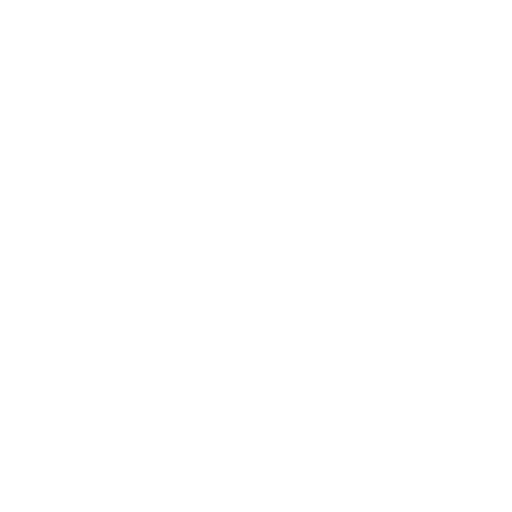
t = 0.00 s
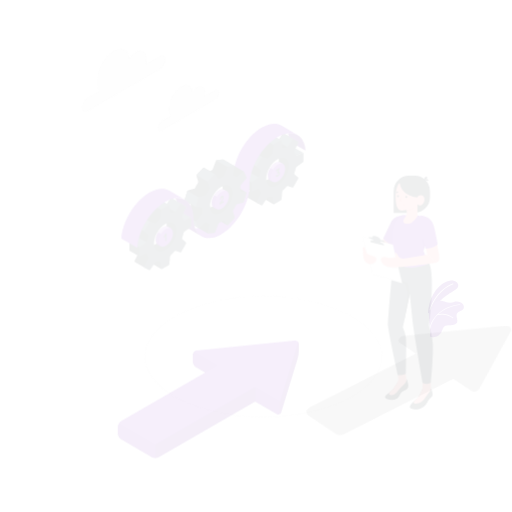
t = 0.15 s
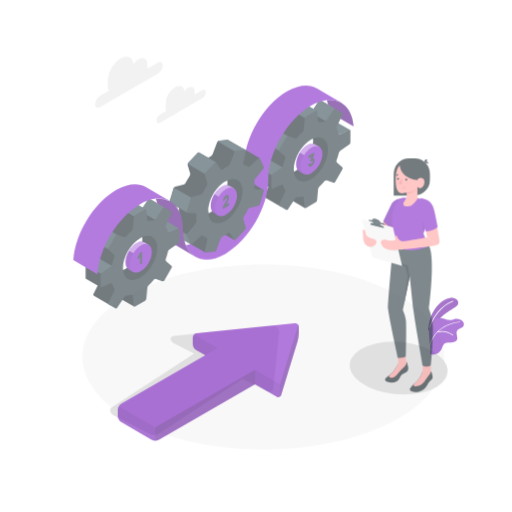
t = 0.45 s
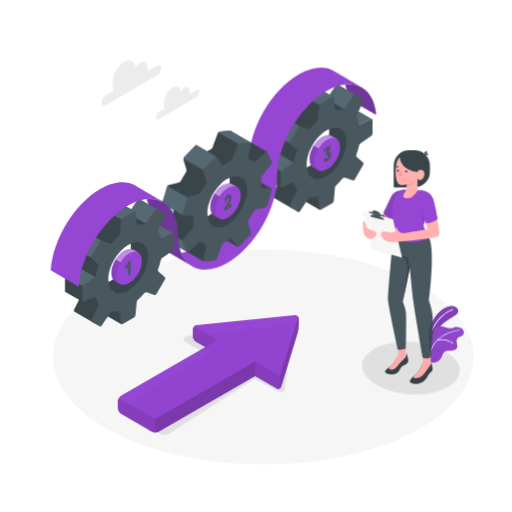
t = 0.60 s
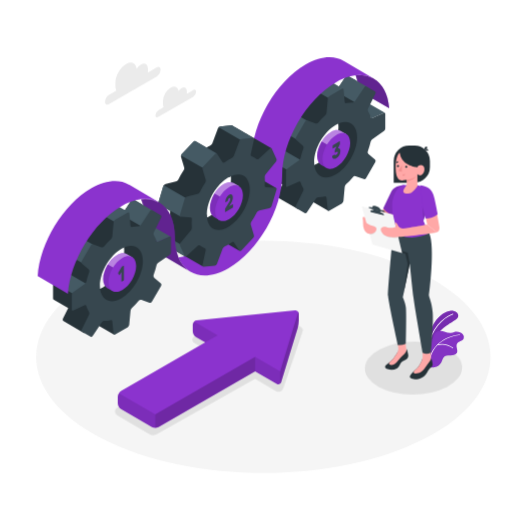
t = 0.80 s
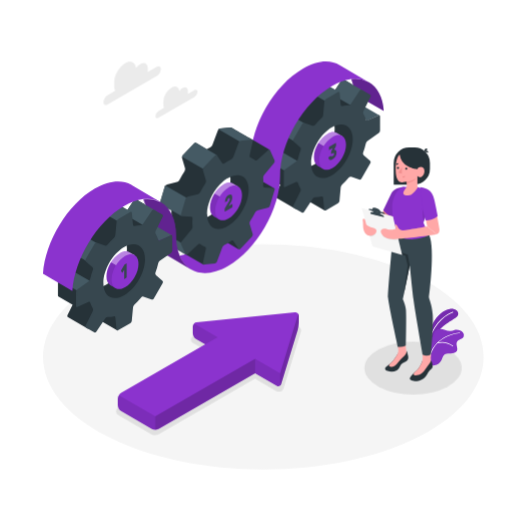
t = 1.00 s

The animated SVG that drew these frames (rendered in a browser with its animation timeline set to each time). Animation: 5 CSS @keyframes rules; one cycle of 1.00 s.

<svg class="animated" id="freepik_stories-processing" xmlns="http://www.w3.org/2000/svg" viewBox="0 0 500 500" version="1.1" xmlns:xlink="http://www.w3.org/1999/xlink" xmlns:svgjs="http://svgjs.com/svgjs"><style>svg#freepik_stories-processing:not(.animated) .animable {opacity: 0;}svg#freepik_stories-processing.animated #freepik--Floor--inject-89 {animation: 1s 1 forwards cubic-bezier(.36,-0.01,.5,1.38) zoomIn;animation-delay: 0s;}svg#freepik_stories-processing.animated #freepik--Shadows--inject-89 {animation: 1s 1 forwards cubic-bezier(.36,-0.01,.5,1.38) lightSpeedRight;animation-delay: 0s;}svg#freepik_stories-processing.animated #freepik--Plants--inject-89 {animation: 1s 1 forwards cubic-bezier(.36,-0.01,.5,1.38) slideDown;animation-delay: 0s;}svg#freepik_stories-processing.animated #freepik--Clouds--inject-89 {animation: 1s 1 forwards cubic-bezier(.36,-0.01,.5,1.38) zoomOut;animation-delay: 0s;}svg#freepik_stories-processing.animated #freepik--Arrow--inject-89 {animation: 1s 1 forwards cubic-bezier(.36,-0.01,.5,1.38) slideUp;animation-delay: 0s;}svg#freepik_stories-processing.animated #freepik--Gears--inject-89 {animation: 1s 1 forwards cubic-bezier(.36,-0.01,.5,1.38) zoomIn;animation-delay: 0s;}svg#freepik_stories-processing.animated #freepik--Character--inject-89 {animation: 1s 1 forwards cubic-bezier(.36,-0.01,.5,1.38) slideUp;animation-delay: 0s;}            @keyframes zoomIn {                0% {                    opacity: 0;                    transform: scale(0.5);                }                100% {                    opacity: 1;                    transform: scale(1);                }            }                    @keyframes lightSpeedRight {              from {                transform: translate3d(50%, 0, 0) skewX(-20deg);                opacity: 0;              }              60% {                transform: skewX(10deg);                opacity: 1;              }              80% {                transform: skewX(-2deg);              }              to {                opacity: 1;                transform: translate3d(0, 0, 0);              }            }                    @keyframes slideDown {                0% {                    opacity: 0;                    transform: translateY(-30px);                }                100% {                    opacity: 1;                    transform: translateY(0);                }            }                    @keyframes zoomOut {                0% {                    opacity: 0;                    transform: scale(1.5);                }                100% {                    opacity: 1;                    transform: scale(1);                }            }                    @keyframes slideUp {                0% {                    opacity: 0;                    transform: translateY(30px);                }                100% {                    opacity: 1;                    transform: inherit;                }            }        </style><g id="freepik--Floor--inject-89" class="animable" style="transform-origin: 257.168px 348.469px;"><path id="freepik--floor--inject-89" d="M105.08,426.24c84,42.94,220.19,42.94,304.18,0s84-112.58,0-155.52-220.18-43-304.18,0S21.08,383.29,105.08,426.24Z" style="fill: rgb(245, 245, 245); transform-origin: 257.168px 348.469px;" class="animable"></path></g><g id="freepik--Shadows--inject-89" class="animable" style="transform-origin: 282.081px 371.555px;"><path id="freepik--Shadow--inject-89" d="M151.57,425a7.44,7.44,0,0,1-3.66-.91l-32.24-18.61a4.29,4.29,0,0,1,0-7.7l90.84-52.42-17.73-10.24c-2.58-1.49-2.36-3.58-2.23-4.18s.78-2.6,3.75-2.9l97.39-9.93.66,0a6.27,6.27,0,0,1,5.33,2.87h0a3,3,0,0,1,.34,2.49L277,379a4.86,4.86,0,0,1-4.68,3.57,5.21,5.21,0,0,1-2.58-.7l-20.72-12L155.24,424A7.38,7.38,0,0,1,151.57,425Z" style="fill: rgb(224, 224, 224); transform-origin: 203.712px 371.555px;" class="animable"></path><ellipse id="freepik--shadow--inject-89" cx="403.41" cy="359.47" rx="47.48" ry="25.81" style="fill: rgb(224, 224, 224); transform-origin: 403.41px 359.47px;" class="animable"></ellipse></g><g id="freepik--Plants--inject-89" class="animable" style="transform-origin: 435.502px 329.275px;"><g id="freepik--plants--inject-89" class="animable" style="transform-origin: 435.502px 329.275px;"><path d="M418,333.29s.42-9.77,4.71-17.64,10.59-13,16.74-13.95,11.54,4.41,5.2,8.78-17.81,9.19-22.19,24.19Z" style="fill: rgb(139, 51, 206); transform-origin: 432.746px 318.13px;" id="elxgz952c8km" class="animable"></path><g id="elqcd787kbrh"><path d="M418,333.29s.42-9.77,4.71-17.64,10.59-13,16.74-13.95,11.54,4.41,5.2,8.78-17.81,9.19-22.19,24.19Z" style="opacity: 0.15; transform-origin: 432.746px 318.13px;" class="animable"></path></g><path d="M419.63,330.65l-.07,0a.33.33,0,0,1-.21-.42c5.39-16.53,17.34-24.11,22.91-25.81a.32.32,0,0,1,.41.22.33.33,0,0,1-.22.41c-5.45,1.67-17.16,9.12-22.47,25.39A.35.35,0,0,1,419.63,330.65Z" style="fill: rgb(255, 255, 255); transform-origin: 431.008px 317.527px;" id="elw7uv4tvahpq" class="animable"></path><path d="M452.83,328.49c-.5,1.39-1.91,2.19-3.24,2.83s-2.76,1.34-3.41,2.66c-1.3,2.67,1.39,6.1,0,8.71a4.62,4.62,0,0,1-3,2c-1,.26-2,.33-3.06.49a14.38,14.38,0,0,1-1.47,0,6.6,6.6,0,0,0-4.21.75c-2,1.29-2.4,3.9-3.5,6a9.71,9.71,0,0,1-6.56,4.79,6.72,6.72,0,0,1-3.56,0l-.21-.11v0a4.64,4.64,0,0,1-.39-.4l0-.06c-.46-1.3,0-2.73,0-4.1a2,2,0,0,0,0-.25c-.17-1.59-.32-3.17-.47-4.76q-.42-4.4-.71-8.79c-.11-1.91-.49-4,.19-5.83.75-2,3-2.23,3.67-4.22.28-.8.4-1.64.67-2.44A6.81,6.81,0,0,1,429,321.3c3.86-.48,7.56,2.42,11.4,1.86a27.52,27.52,0,0,0,2.93-.78c3.09-.8,6.78-.17,8.73,2.36A4,4,0,0,1,452.83,328.49Z" style="fill: rgb(139, 51, 206); transform-origin: 435.92px 339.103px;" id="elp41u28dyl" class="animable"></path><g id="el9xiq7l7ukoh"><g style="opacity: 0.07; transform-origin: 435.92px 339.103px;" class="animable"><path d="M452.83,328.49c-.5,1.39-1.91,2.19-3.24,2.83s-2.76,1.34-3.41,2.66c-1.3,2.67,1.39,6.1,0,8.71a4.62,4.62,0,0,1-3,2,16.54,16.54,0,0,1-3.06.49,14.38,14.38,0,0,1-1.47,0,6.6,6.6,0,0,0-4.21.75c-2,1.29-2.4,3.9-3.5,6a9.71,9.71,0,0,1-6.56,4.79,6.72,6.72,0,0,1-3.56,0l-.21-.11v0a.48.48,0,0,1-.16-.12,1,1,0,0,1-.23-.28l0-.06c-.6-1.06,0-2.91,0-4.1a2,2,0,0,0,0-.25c-.17-1.59-.32-3.17-.47-4.76q-.42-4.4-.71-8.79c-.11-1.91-.49-4,.19-5.83.75-2,3-2.23,3.67-4.22.28-.8.4-1.64.67-2.44A6.81,6.81,0,0,1,429,321.3c3.86-.48,7.56,2.42,11.4,1.86a27.52,27.52,0,0,0,2.93-.78c3.09-.8,6.78-.17,8.73,2.36A4,4,0,0,1,452.83,328.49Z" style="fill: rgb(38, 50, 56); transform-origin: 435.92px 339.103px;" id="elz6gk14rij1s" class="animable"></path></g></g><path d="M419.39,350.07h0a.34.34,0,0,1-.26-.39C423,329.23,444,324.84,449,324.85a.33.33,0,1,1,0,.66c-4.86,0-25.35,4.29-29.2,24.3A.32.32,0,0,1,419.39,350.07Z" style="fill: rgb(255, 255, 255); transform-origin: 434.227px 337.467px;" id="el3nuy9ue75h6" class="animable"></path><path d="M442.17,338.25a.42.42,0,0,1-.18-.08,17.61,17.61,0,0,0-14.68-3,.34.34,0,0,1-.39-.26.33.33,0,0,1,.25-.39,18.31,18.31,0,0,1,15.26,3.19.33.33,0,0,1,0,.47A.36.36,0,0,1,442.17,338.25Z" style="fill: rgb(255, 255, 255); transform-origin: 434.721px 336.137px;" id="el66dm7rpj7v" class="animable"></path></g></g><g id="freepik--Clouds--inject-89" class="animable" style="transform-origin: 146.99px 87.8439px;"><g id="freepik--clouds--inject-89" class="animable" style="transform-origin: 146.99px 87.8439px;"><path id="freepik--Cloud--inject-89" d="M153.13,65.1l-8.87,5.12a11.65,11.65,0,0,0,.07-1.17V66.48c0-4.57-3.21-6.43-7.17-4.14a14,14,0,0,0-4.27,4.11c-.65-5.75-5.16-7.89-10.63-4.73-5.93,3.42-10.73,11.74-10.73,18.58v3.84a10.12,10.12,0,0,0,.91,4.45l-7.37,4.25a8.8,8.8,0,0,0-4,6.89c0,2.54,1.78,3.56,4,2.3l48.06-27.75a8.78,8.78,0,0,0,4-6.88C157.1,64.86,155.32,63.83,153.13,65.1Z" style="fill: rgb(235, 235, 235); transform-origin: 129.1px 81.4141px;" class="animable"></path><path id="freepik--cloud--inject-89" d="M190,87.94l-6.5,3.76a8.43,8.43,0,0,0,.05-.86V89c0-3.35-2.35-4.71-5.25-3a10.18,10.18,0,0,0-3.14,3c-.47-4.21-3.78-5.78-7.79-3.46a17.36,17.36,0,0,0-7.86,13.61v2.82a7.47,7.47,0,0,0,.66,3.26l-5.4,3.12a6.44,6.44,0,0,0-2.91,5c0,1.86,1.3,2.61,2.91,1.68L190,94.68a6.44,6.44,0,0,0,2.91-5.05C192.88,87.77,191.58,87,190,87.94Z" style="fill: rgb(235, 235, 235); transform-origin: 172.385px 99.9478px;" class="animable"></path></g></g><g id="freepik--Arrow--inject-89" class="animable" style="transform-origin: 203.365px 362.329px;"><path d="M291.73,308.39V315a31.19,31.19,0,0,1-1.08,7.3l-16.11,52.67a3,3,0,0,1-1.1,1.62,2.86,2.86,0,0,1-3.24.09l-21.13-12.2-94.26,54.42a6.66,6.66,0,0,1-3.24.78,6.57,6.57,0,0,1-3.21-.76l-30.1-17.39a7.16,7.16,0,0,1-3.26-5.62V389.3a6.6,6.6,0,0,1,1-3.2,6.69,6.69,0,0,1,2.31-2.43l82.07-47.37-8.94-5.16a7.15,7.15,0,0,1-3.25-5.62V319a4.23,4.23,0,0,1,1.3-3h0a4,4,0,0,1,2.41-1.15L288,305a3.34,3.34,0,0,1,3.17,1.47A3.41,3.41,0,0,1,291.73,308.39Z" style="fill: rgb(139, 51, 206); transform-origin: 203.365px 362.329px;" id="ell5bnkux7srl" class="animable"></path><g id="elkyf9e7b8xe"><path d="M151.57,406.65v13a6.57,6.57,0,0,1-3.21-.76l-30.1-17.39a7.16,7.16,0,0,1-3.26-5.62V389.3a6.6,6.6,0,0,1,1-3.2Z" style="opacity: 0.1; transform-origin: 133.285px 402.876px;" class="animable"></path></g><g id="elz0ekkdjfy2"><path d="M212.51,329.27l-12.18,7-8.94-5.16a7.18,7.18,0,0,1-3.25-5.63V319a4.19,4.19,0,0,1,1.3-3h0Z" style="opacity: 0.1; transform-origin: 200.325px 326.135px;" class="animable"></path></g><g id="eltawsjhm52xd"><path d="M273.44,364.45v12.1a2.84,2.84,0,0,1-3.24.09l-21.13-12.19V350.38Z" style="opacity: 0.1; transform-origin: 261.255px 363.742px;" class="animable"></path></g><g id="elhij1bshqgfv"><path d="M249.07,350.38v14.07l-94.26,54.41a6.66,6.66,0,0,1-3.24.78v-13Z" style="opacity: 0.2; transform-origin: 200.32px 385.01px;" class="animable"></path></g><g id="elcr4jb5rcerf"><path d="M291.73,308.39V315a31.19,31.19,0,0,1-1.08,7.3l-16.11,52.67a3,3,0,0,1-1.1,1.62V364.44l17.72-58A3.41,3.41,0,0,1,291.73,308.39Z" style="opacity: 0.2; transform-origin: 282.585px 341.515px;" class="animable"></path></g></g><g id="freepik--Gears--inject-89" class="animable" style="transform-origin: 208.445px 192.402px;"><path d="M374.89,108.37l-28.58-16.5a46.57,46.57,0,0,0-3.25-14.74A27.64,27.64,0,0,1,359.65,80l.63.37C368.49,85.11,373.88,94.76,374.89,108.37Z" style="fill: rgb(139, 51, 206); transform-origin: 358.975px 92.6183px;" id="el0tpx9qxbldfr" class="animable"></path><g id="elwcqqokl70s"><path d="M374.89,108.37l-28.58-16.5a46.57,46.57,0,0,0-3.25-14.74A27.64,27.64,0,0,1,359.65,80l.63.37C368.49,85.11,373.88,94.76,374.89,108.37Z" style="opacity: 0.3; transform-origin: 358.975px 92.6183px;" class="animable"></path></g><path d="M370.71,112.64h0a1.43,1.43,0,0,0-.95.1l-10.7,4.82a1.27,1.27,0,0,1-1.78-.82c-.42-1.35-7.75-2.91-8.35-4.07L353,102.46Z" style="fill: rgb(69, 90, 100); transform-origin: 359.82px 110.073px;" id="elw2ttunzthl" class="animable"></path><path d="M353.05,102.49v0a1,1,0,0,0-.93,0l-7.9-18.28a1.63,1.63,0,0,0-.63-2.1l-7.74-4.46a1.61,1.61,0,0,0-2.13.49l-8.89,13.37a3,3,0,0,1-2.33,1.16,21.84,21.84,0,0,0-3.1.14V83l-5.94-3.43h0a1,1,0,0,0-1,.09l-12,6.94A3.27,3.27,0,0,0,299,88.87l-1.2,13.37a4.43,4.43,0,0,1-1.25,2.5,72.57,72.57,0,0,0-6.68,7.07,2.32,2.32,0,0,1-2.36.67l-7.71-2.7a1.89,1.89,0,0,0-2.17.81l-8.84,15.3a1.89,1.89,0,0,0,.39,2.28l6.19,5.34a2.29,2.29,0,0,1,.6,2.38,71,71,0,0,0-2.78,9.31,4.41,4.41,0,0,1-1.54,2.33l-11,7.73a3.25,3.25,0,0,0-1.23,2.37v13.88a1,1,0,0,0,.43.89h0l13.91,8-5.07,10.23a1.61,1.61,0,0,0,.63,2.09l18.92,11a1.61,1.61,0,0,0,2.13-.49l8.6-8.8a1,1,0,0,0,.46.83l17.62,10.17.47-13.8s-3.72-4.81-3.65-5.64l19.21-20.92a1.88,1.88,0,0,0,2.17-.8l8.84-15.3a1.89,1.89,0,0,0-.39-2.28l8.51-27.1a3.2,3.2,0,0,0,1.22-2.36Zm-46.57,58.39c-5.16,3-9.42,3.61-12.52,2.17-3.64-1.69,25.87-52.27,29-49.51,2.51,2.23,3.87,6.37,3.87,12.16C326.79,138.66,317.69,154.4,306.48,160.88Z" style="fill: rgb(38, 50, 56); transform-origin: 306.424px 141.434px;" id="elosxkd3rf7i" class="animable"></path><path d="M356,91l-2.39,4.83-7.68,8.86-9.05-5.23-12.68-7.33a2.11,2.11,0,0,0,.64-.62l8.89-13.36a1.62,1.62,0,0,1,2.11-.51l7.76,4.48,11.77,6.79A1.62,1.62,0,0,1,356,91Z" style="fill: rgb(69, 90, 100); transform-origin: 340.179px 91.067px;" id="eldbmzpjzbzun" class="animable"></path><path d="M272.49,146.68a3.48,3.48,0,0,1-.81.85l-11,7.73a3,3,0,0,0-.76.88l18.47,10.68L293,158.53Z" style="fill: rgb(69, 90, 100); transform-origin: 276.46px 156.75px;" id="els9mq4qnb5ui" class="animable"></path><path d="M279.1,109.7a1.88,1.88,0,0,0-1.44.89l-8.84,15.3a1.85,1.85,0,0,0-.2,1.18L288,138.27l12.1-16.37Z" style="fill: rgb(69, 90, 100); transform-origin: 284.348px 123.985px;" id="eln5clrrv08ia" class="animable"></path><path d="M331.13,89.8v4.4l-10.7,6.18-21.2-12.25a3.2,3.2,0,0,1,1.24-1.5l12-6.94a1.24,1.24,0,0,1,.6-.18.75.75,0,0,1,.37.09l5.79,3.33.15.09,8,4.62Z" style="fill: rgb(69, 90, 100); transform-origin: 315.18px 89.9449px;" id="ele3pzcx76629" class="animable"></path><path d="M371.15,127.43V113.55a.89.89,0,0,0-1.36-.88l-10.7,4.82a1.27,1.27,0,0,1-1.78-.83,24.5,24.5,0,0,0-2.39-5.3,3,3,0,0,1-.16-2.59l7.13-14.38a1.63,1.63,0,0,0-.63-2.1l-7.74-4.47a1.62,1.62,0,0,0-2.13.5l-8.89,13.37a2.93,2.93,0,0,1-2.33,1.15,24.51,24.51,0,0,0-5.78.59,1.27,1.27,0,0,1-1.61-1.13l-1.17-11.68a.9.9,0,0,0-1.45-.74l-12,6.94a3.23,3.23,0,0,0-1.43,2.24l-1.21,13.38a4.43,4.43,0,0,1-1.25,2.5,72.57,72.57,0,0,0-6.68,7.07,2.32,2.32,0,0,1-2.36.67L297.5,120a1.89,1.89,0,0,0-2.17.8l-8.84,15.31a1.89,1.89,0,0,0,.39,2.28l6.19,5.34a2.29,2.29,0,0,1,.6,2.38,71,71,0,0,0-2.78,9.31,4.41,4.41,0,0,1-1.54,2.33l-11,7.73a3.25,3.25,0,0,0-1.23,2.37v13.88a.9.9,0,0,0,1.37.88l10.7-4.82a1.27,1.27,0,0,1,1.78.82,23.9,23.9,0,0,0,2.39,5.31,3,3,0,0,1,.16,2.59l-7.13,14.38A1.61,1.61,0,0,0,287,203l7.74,4.47a1.61,1.61,0,0,0,2.13-.5l8.89-13.36a3,3,0,0,1,2.32-1.16,23.58,23.58,0,0,0,5.79-.59,1.28,1.28,0,0,1,1.61,1.13l1.17,11.68a.9.9,0,0,0,1.45.75l12-6.94a3.23,3.23,0,0,0,1.43-2.25l1.21-13.37a4.43,4.43,0,0,1,1.25-2.5,72.41,72.41,0,0,0,6.67-7.07,2.31,2.31,0,0,1,2.37-.67l7.71,2.7a1.9,1.9,0,0,0,2.17-.81l8.84-15.31a1.88,1.88,0,0,0-.39-2.27l-6.19-5.34a2.29,2.29,0,0,1-.6-2.38,73.85,73.85,0,0,0,2.78-9.32,4.49,4.49,0,0,1,1.54-2.33l11-7.73A3.2,3.2,0,0,0,371.15,127.43Zm-47,43.65c-11.22,6.47-20.31,1.22-20.31-11.73s9.09-28.7,20.31-35.17,20.31-1.23,20.31,11.72S335.36,164.6,324.15,171.08Z" style="fill: rgb(55, 71, 79); transform-origin: 324.136px 147.647px;" id="elgvh4phazl9n" class="animable"></path><path d="M334.35,132.88,329,129.8h0l-.05,0h0c-2.37-1.34-5.63-1.14-9.23.94-7.24,4.18-13.12,14.36-13.12,22.73,0,4.17,1.47,7.11,3.83,8.48h0l4.86,2.78,1.16-1.94a13.51,13.51,0,0,0,3.76-1.47c7.25-4.18,13.12-14.36,13.13-22.73a13.76,13.76,0,0,0-.42-3.35Z" style="fill: rgb(139, 51, 206); transform-origin: 320.475px 146.841px;" id="elnog4e6kd2dl" class="animable"></path><g id="el7ksnc45prc8"><path d="M306.6,153.45c0,4.18,1.47,7.11,3.83,8.48h0l4.86,2.78,1.16-1.94a13.63,13.63,0,0,0,3.76-1.47A27.28,27.28,0,0,0,330,150.63l-19-11A27.29,27.29,0,0,0,306.6,153.45Z" style="opacity: 0.1; transform-origin: 318.3px 152.17px;" class="animable"></path></g><g id="els8d5iloml1"><path d="M334.35,132.88,329,129.8h0l-.06,0h0c-2.37-1.34-5.63-1.14-9.23.94a26.1,26.1,0,0,0-8.75,8.93l19,11a26.23,26.23,0,0,0,3.36-12,13.76,13.76,0,0,0-.42-3.35Z" style="fill: rgb(255, 255, 255); opacity: 0.4; transform-origin: 322.655px 139.811px;" class="animable"></path></g><path d="M324.8,133.63c-7.25,4.18-13.12,14.36-13.12,22.73s5.87,11.76,13.12,7.57,13.12-14.36,13.12-22.73S332.05,129.44,324.8,133.63Z" style="fill: rgb(139, 51, 206); transform-origin: 324.8px 148.78px;" id="elm699plk97f" class="animable"></path><path d="M327.81,139.64a.18.18,0,0,1,.25,0,.41.41,0,0,1,.1.32v2.12a1.29,1.29,0,0,1-.09.45,4,4,0,0,1-.17.4l-1.57,3.34a1.82,1.82,0,0,1,1.65.4,2.82,2.82,0,0,1,.64,2.14,7.69,7.69,0,0,1-1,4,7.6,7.6,0,0,1-2.83,2.77,4.3,4.3,0,0,1-1.65.62,2.07,2.07,0,0,1-1.22-.2,1.81,1.81,0,0,1-.76-.83,3.06,3.06,0,0,1-.28-1.29.8.8,0,0,1,.09-.36.45.45,0,0,1,.2-.24l1.64-.95c.18-.1.32-.12.41-.05l.32.23a.89.89,0,0,0,.45.14,1.46,1.46,0,0,0,.8-.27,3.24,3.24,0,0,0,1-.91,2,2,0,0,0,.41-1.26c0-.47-.13-.73-.41-.78a1.51,1.51,0,0,0-1,.27l-1.08.63a.18.18,0,0,1-.24,0,.43.43,0,0,1-.11-.32v-1.72a1.2,1.2,0,0,1,.09-.45c.06-.16.13-.3.19-.43l1.37-2.93-3.39,1.95a.18.18,0,0,1-.24,0,.44.44,0,0,1-.11-.32V144a1,1,0,0,1,.11-.44.66.66,0,0,1,.24-.31Z" style="fill: rgb(55, 71, 79); transform-origin: 324.76px 147.905px;" id="elr09738t8dy" class="animable"></path><path d="M332.3,63.84l-.48-.28c-9.2-5.46-22-4.76-36.14,3.4-28,16.17-50.77,55.55-50.77,87.94s-22.74,71.79-50.78,88a49.59,49.59,0,0,1-18.75,6.69,27.68,27.68,0,0,0,10.8,13.32l.5.3c9.2,5.42,22,4.69,36.07-3.45,28-16.19,50.77-55.58,50.77-88S296.25,100,324.3,83.82a49.46,49.46,0,0,1,18.76-6.69A27.64,27.64,0,0,1,359.65,80Z" style="fill: rgb(139, 51, 206); transform-origin: 267.515px 163.364px;" id="elcefqko77c4p" class="animable"></path><path d="M243.09,189.25l24.7-5.54-.05,0-10.56-6.11-9.8-5.67a1.37,1.37,0,0,0-.69-.2l-8.67-.49a1.41,1.41,0,0,1-1.46-1.41,46.69,46.69,0,0,0,0-8.36,4.16,4.16,0,0,1,1-2.56l13.87-1.13c.59-.72,11.94-11.67,11.94-11.67l-.06,0-20.38-11.81a.83.83,0,0,0-.39-.08c-5.87-3.39-16.16-9.35-16.4-9.5a1.64,1.64,0,0,0-1-.19l-10.11,1a2.82,2.82,0,0,0-2.21,1.54l-5.48,14.7a4.83,4.83,0,0,1-2.21,2.14c-1.07.5-2.14,1.07-3.22,1.69l-10.61-6.14c-.42-.28-1.09-.1-1.64.48l-11.1,11.72a2.93,2.93,0,0,0-.86,2.44l3.09,10.46a3.51,3.51,0,0,1-.57,2.52,84.6,84.6,0,0,0-5.1,8.87,4,4,0,0,1-2.41,1.79l-9.5,2.29a3.12,3.12,0,0,0-2.15,1.79l-4.78,16.09a1,1,0,0,0,.36,1.17c.21.17,10.76,6.24,10.76,6.24,0,1.47,0,2.91.18,4.31a4.12,4.12,0,0,1-.94,2.56l-9.69,11.72a2.64,2.64,0,0,0-.58,2.41l4.6,10.17a.73.73,0,0,0,.29.33l20.41,11.81s0,0,0,0h0a.23.23,0,0,0,.06-.09l.3.18h0l16.41,9.49,0,0c.28-.76,8.61-35.27,9-34.72l5.18,7.91a.93.93,0,0,0,.16.18l9.87,5.73,10.65,6.17v0l-7.7-24C232.4,221.75,247.91,192.5,243.09,189.25Zm-59.8,16.06,37.53-39.61a19.74,19.74,0,0,1,1.55,8.24,22.74,22.74,0,0,1,2.55-1.3q.12,1.31.12,2.76c0,13-9.09,28.7-20.31,35.18-.82.47-1.63.89-2.4,1.25a21.74,21.74,0,0,1-.16-2.94C194.16,213.57,186.55,212.5,183.29,205.31Z" style="fill: rgb(38, 50, 56); transform-origin: 212.003px 191.363px;" id="elw94pcszmz2" class="animable"></path><path d="M181.65,248.59l-1-9.46-24.36-14.06a1.87,1.87,0,0,0,0,1.2l4.6,10.17a.73.73,0,0,0,.29.33h0l.05,0Z" style="fill: rgb(69, 90, 100); transform-origin: 168.921px 236.83px;" id="elqqdvcjs3s2n" class="animable"></path><path d="M184.73,194.58l-23.37-13.44a1.82,1.82,0,0,0-.34.62l-4.78,16.1a1,1,0,0,0,.36,1.17l.17.11,10.53,6.09.06,0h0l9.79,5.67Z" style="fill: rgb(69, 90, 100); transform-origin: 170.453px 196.02px;" id="elidh69pzja6r" class="animable"></path><path d="M177.73,153l20.44,11.73,13.48-13.52L191.26,139.4h0c-.42-.27-1.08-.09-1.63.49l-11.11,11.72A3.56,3.56,0,0,0,177.73,153Z" style="fill: rgb(69, 90, 100); transform-origin: 194.69px 152.004px;" id="el5wrumuzcvk7" class="animable"></path><path d="M226.1,124.67a1.57,1.57,0,0,0-1-.19l-10.11,1a2.91,2.91,0,0,0-1.69.8l26.58,15.35,6.79-3.93-.19-1.23S226.43,124.88,226.1,124.67Z" style="fill: rgb(69, 90, 100); transform-origin: 229.985px 133.047px;" id="elz0qjiozb3t" class="animable"></path><path d="M267.79,183.71l-.05,0a1.5,1.5,0,0,0-.63-.16l-8.67-.49a1.41,1.41,0,0,1-1.46-1.41c.12-1.37.19-2.73.2-4.05a40.59,40.59,0,0,0-.19-4.31,4.2,4.2,0,0,1,.95-2.56L267.62,159a2.65,2.65,0,0,0,.59-2.41l-4.6-10.17a.68.68,0,0,0-.28-.32l-.06,0a1.41,1.41,0,0,0-1.48.46L251.45,156a1.83,1.83,0,0,1-2.26.38,16.07,16.07,0,0,0-4.42-2.57,1.65,1.65,0,0,1-1-1.81l3.19-14.47a.9.9,0,0,0-.44-1,1.69,1.69,0,0,0-1-.17l-10.11,1a2.78,2.78,0,0,0-2.21,1.54l-5.48,14.7a4.72,4.72,0,0,1-2.21,2.13,45.63,45.63,0,0,0-6.26,3.63c-.85.57-1.8.61-2.17,0l-5.17-7.9c-.37-.56-1.2-.44-1.87.25l-11.1,11.73a2.92,2.92,0,0,0-.86,2.43l3.09,10.47a3.57,3.57,0,0,1-.56,2.52,84.55,84.55,0,0,0-5.11,8.86,4,4,0,0,1-2.41,1.8l-9.5,2.29a3.15,3.15,0,0,0-2.15,1.78l-4.78,16.1a1.14,1.14,0,0,0,1.18,1.45l8.68.49A1.41,1.41,0,0,1,188,213a45.81,45.81,0,0,0,0,8.36A4.08,4.08,0,0,1,187,224l-9.68,11.73a2.64,2.64,0,0,0-.59,2.41l4.6,10.16a.63.63,0,0,0,.28.32s0,0,0,0h0a.74.74,0,0,0,.36.09h0a1.79,1.79,0,0,0,1.13-.53l10.33-9.45a1.84,1.84,0,0,1,2.26-.38,16.37,16.37,0,0,0,4.42,2.57,1.64,1.64,0,0,1,1,1.81L198,257.18a.89.89,0,0,0,.42,1l0,0a1.57,1.57,0,0,0,1,.17l10.11-1a2.82,2.82,0,0,0,2.21-1.54l5.49-14.7a4.78,4.78,0,0,1,2.21-2.14c1.06-.5,2.14-1.07,3.21-1.69s2-1.24,3.05-1.93c.84-.58,1.8-.62,2.16-.06l5.18,7.91a.68.68,0,0,0,.25.23c.42.26,1.07.08,1.61-.49L246,231.22a2.94,2.94,0,0,0,.85-2.43l-3.09-10.46a3.56,3.56,0,0,1,.57-2.52,82.86,82.86,0,0,0,5.1-8.87,4,4,0,0,1,2.42-1.79l9.49-2.29a3.1,3.1,0,0,0,2.15-1.79L268.3,185A1.07,1.07,0,0,0,267.79,183.71ZM217.1,223l-.56.14-.4.09q-.45.09-.9.15c-.36.06-.7.08-1.05.11l-.64,0h-.31a10.15,10.15,0,0,1-9.52-6.41,17.44,17.44,0,0,1-1.39-5.3,21.74,21.74,0,0,1-.16-2.94c.06-9.17,4.77-20.53,12.54-28.74a34.84,34.84,0,0,1,7.66-6.21,22.74,22.74,0,0,1,2.55-1.3,16.13,16.13,0,0,1,7.17-1.52h.08l.36,0,.37,0a2.6,2.6,0,0,1,.39.05,10.14,10.14,0,0,1,8,6.28c4.29,9.49-.63,26-11,37C225.91,219.08,221.3,222,217.1,223Z" style="fill: rgb(55, 71, 79); transform-origin: 222.487px 197.357px;" id="elm3yw5gxsj5c" class="animable"></path><line x1="242.88" y1="134.25" x2="263.32" y2="146.08" style="fill: rgb(38, 50, 56); transform-origin: 253.1px 140.165px;" id="elsorlk07gzg8" class="animable"></line><path d="M232.8,182.2l-5.34-3.08h0l0,0h0c-2.37-1.34-5.63-1.14-9.23.94-7.24,4.18-13.12,14.36-13.12,22.73,0,4.18,1.46,7.11,3.83,8.49h0l4.86,2.77,1.16-1.94a13.26,13.26,0,0,0,3.77-1.47c7.25-4.18,13.12-14.36,13.12-22.73a13.84,13.84,0,0,0-.41-3.35Z" style="fill: rgb(139, 51, 206); transform-origin: 218.955px 196.161px;" id="elmq9yvwzuukg" class="animable"></path><g id="el4fpdc11a6yz"><path d="M205.05,202.77c0,4.18,1.46,7.11,3.83,8.49h0l4.87,2.77,1.16-1.94a13.63,13.63,0,0,0,3.76-1.47A27.25,27.25,0,0,0,228.45,200l-19-11A27.37,27.37,0,0,0,205.05,202.77Z" style="opacity: 0.1; transform-origin: 216.75px 201.515px;" class="animable"></path></g><g id="elk63qls8njw"><path d="M232.8,182.2l-5.34-3.08h0l0,0h0c-2.37-1.34-5.62-1.14-9.22.94a26.21,26.21,0,0,0-8.76,8.93l19,11a26.3,26.3,0,0,0,3.36-12.06,13.82,13.82,0,0,0-.42-3.35Z" style="fill: rgb(255, 255, 255); opacity: 0.4; transform-origin: 221.14px 189.131px;" class="animable"></path></g><path d="M223.25,183c-7.25,4.18-13.13,14.36-13.13,22.73s5.88,11.76,13.13,7.58,13.12-14.36,13.12-22.73S230.5,178.76,223.25,183Z" style="fill: rgb(139, 51, 206); transform-origin: 223.245px 198.142px;" id="elkp43ygwm5yg" class="animable"></path><path d="M226.79,192.89a7.67,7.67,0,0,1-.08,1.17,7.84,7.84,0,0,1-.26,1.2,12.51,12.51,0,0,1-.49,1.3c-.21.45-.46.92-.75,1.43l-1.82,3.17,3.26-1.89a.21.21,0,0,1,.25,0,.44.44,0,0,1,.1.32v2.12a1,1,0,0,1-.1.44.67.67,0,0,1-.25.31l-6.86,4a.21.21,0,0,1-.25,0,.44.44,0,0,1-.1-.32v-1.72a3.4,3.4,0,0,1,.08-.69,2.45,2.45,0,0,1,.3-.71l3.88-6.52a4.54,4.54,0,0,0,.57-1.28,3.85,3.85,0,0,0,.12-.9,3,3,0,0,0,0-.37.92.92,0,0,0-.15-.41.5.5,0,0,0-.33-.24.8.8,0,0,0-.58.15,1.89,1.89,0,0,0-.59.53,3.08,3.08,0,0,0-.35.63,2.53,2.53,0,0,0-.18.6l-.09.42a1,1,0,0,1-.52.76l-1.6.92a.15.15,0,0,1-.2,0,.35.35,0,0,1-.08-.27,8.54,8.54,0,0,1,.23-1.8,9.37,9.37,0,0,1,.67-1.9,8.46,8.46,0,0,1,1.12-1.74,5.63,5.63,0,0,1,1.58-1.33,3.09,3.09,0,0,1,1.51-.49,1.67,1.67,0,0,1,1.1.41,2.52,2.52,0,0,1,.67,1.11A5.52,5.52,0,0,1,226.79,192.89Z" style="fill: rgb(55, 71, 79); transform-origin: 223.22px 198.141px;" id="elowb8asurug" class="animable"></path><path d="M175.38,249.57A49.79,49.79,0,0,1,172,230.39c0-16-5.53-27.28-14.51-32.67l-.91-.53A27.49,27.49,0,0,0,140,194.36a49.93,49.93,0,0,1,3.4,19.17c0,16.11,5.61,27.45,14.71,32.8l28.11,16.56A27.68,27.68,0,0,1,175.38,249.57Z" style="fill: rgb(139, 51, 206); transform-origin: 163.11px 228.487px;" id="el8t5g7m3g4k9" class="animable"></path><g id="elwwbaozipw9p"><path d="M175.38,249.57A49.79,49.79,0,0,1,172,230.39c0-16-5.53-27.28-14.51-32.67l-.91-.53A27.49,27.49,0,0,0,140,194.36a49.93,49.93,0,0,1,3.4,19.17c0,16.11,5.61,27.45,14.71,32.8l28.11,16.56A27.68,27.68,0,0,1,175.38,249.57Z" style="opacity: 0.3; transform-origin: 163.11px 228.487px;" class="animable"></path></g><path d="M167.81,229.79h0a1.36,1.36,0,0,0-.95.09l-10.7,4.82a1.27,1.27,0,0,1-1.78-.82c-.42-1.35-7.75-2.9-8.35-4.06l4.11-10.22Z" style="fill: rgb(69, 90, 100); transform-origin: 156.92px 227.213px;" id="el7240b464txd" class="animable"></path><path d="M150.15,219.64v0a1,1,0,0,0-.93,0l-7.9-18.28a1.62,1.62,0,0,0-.63-2.09L133,194.77a1.62,1.62,0,0,0-2.13.5l-8.89,13.37a3,3,0,0,1-2.33,1.15,21.88,21.88,0,0,0-3.1.15v-9.78l-5.94-3.42h0a1,1,0,0,0-1,.09l-12,6.94A3.25,3.25,0,0,0,96.13,206l-1.2,13.38a4.43,4.43,0,0,1-1.25,2.49A73.73,73.73,0,0,0,87,229a2.3,2.3,0,0,1-2.36.67l-7.71-2.69a1.87,1.87,0,0,0-2.17.8L65.92,243a1.89,1.89,0,0,0,.39,2.28l6.19,5.33a2.29,2.29,0,0,1,.6,2.38,71.14,71.14,0,0,0-2.78,9.32,4.45,4.45,0,0,1-1.54,2.33l-11,7.73a3.23,3.23,0,0,0-1.23,2.36v13.88a1,1,0,0,0,.43.89h0l13.91,8-5.07,10.24a1.61,1.61,0,0,0,.63,2.09l18.92,11a1.62,1.62,0,0,0,2.13-.5l8.6-8.79a1,1,0,0,0,.46.82l17.62,10.17.47-13.8S111,304,111,303.14l19.21-20.92a1.9,1.9,0,0,0,2.17-.8l8.84-15.31a1.89,1.89,0,0,0-.39-2.28l8.51-27.09a3.27,3.27,0,0,0,1.22-2.36ZM103.58,278c-5.16,3-9.42,3.62-12.52,2.18-3.64-1.7,25.87-52.28,29-49.52,2.51,2.24,3.87,6.38,3.87,12.17C123.89,255.8,114.79,271.55,103.58,278Z" style="fill: rgb(38, 50, 56); transform-origin: 103.554px 258.547px;" id="el06qk7wndus9u" class="animable"></path><path d="M131.64,249.37l-5.34-3.08h0l0,0h0c-2.37-1.34-5.62-1.14-9.22.94-7.25,4.18-13.13,14.36-13.13,22.73,0,4.18,1.47,7.11,3.84,8.49h0l4.86,2.77,1.16-1.94a13.35,13.35,0,0,0,3.76-1.46c7.25-4.19,13.13-14.37,13.13-22.74a14.36,14.36,0,0,0-.41-3.35Z" style="fill: rgb(139, 51, 206); transform-origin: 117.795px 263.331px;" id="elf36dg29qf8" class="animable"></path><g id="eljbvsrq02c8"><path d="M103.9,269.94c0,4.18,1.46,7.11,3.82,8.49h0l4.86,2.77,1.16-1.94a13.39,13.39,0,0,0,3.76-1.47,27.25,27.25,0,0,0,9.77-10.67l-19-11A27.27,27.27,0,0,0,103.9,269.94Z" style="opacity: 0.1; transform-origin: 115.585px 268.66px;" class="animable"></path></g><g id="elw1mghi2tnj"><path d="M131.64,249.37l-5.34-3.08h0l-.05,0h0c-2.37-1.34-5.62-1.14-9.22.94a26.12,26.12,0,0,0-8.76,8.93l19,11a26.3,26.3,0,0,0,3.36-12.06,14.36,14.36,0,0,0-.41-3.35Z" style="fill: rgb(255, 255, 255); opacity: 0.4; transform-origin: 119.955px 256.301px;" class="animable"></path></g><path d="M122.09,250.12c-7.25,4.19-13.12,14.36-13.12,22.73s5.87,11.76,13.12,7.58,13.13-14.36,13.13-22.73S129.34,245.94,122.09,250.12Z" style="fill: rgb(139, 51, 206); transform-origin: 122.095px 265.275px;" id="elhzniwrpat59" class="animable"></path><path d="M118.26,264.8a.48.48,0,0,1-.07-.37,1.41,1.41,0,0,1,.14-.44l2.8-4.91c.06-.12.15-.26.25-.43a1,1,0,0,1,.34-.35l1.59-.92a.18.18,0,0,1,.24,0,.41.41,0,0,1,.11.32v12.92a1.06,1.06,0,0,1-.11.44.58.58,0,0,1-.24.3l-1.7,1a.18.18,0,0,1-.25,0,.4.4,0,0,1-.1-.31v-8.74L119.71,266a.54.54,0,0,1-.26.26.18.18,0,0,1-.23-.08Z" style="fill: rgb(55, 71, 79); transform-origin: 120.92px 264.872px;" id="elhjhl8nj9jao" class="animable"></path><path d="M153.09,208.12,150.7,213,143,221.81,134,216.58l-12.68-7.33a2.11,2.11,0,0,0,.64-.62l8.89-13.36a1.62,1.62,0,0,1,2.11-.51l7.76,4.48L152.46,206A1.62,1.62,0,0,1,153.09,208.12Z" style="fill: rgb(69, 90, 100); transform-origin: 137.29px 208.187px;" id="elwljf6a9qx4c" class="animable"></path><path d="M69.59,263.82a3.53,3.53,0,0,1-.81.86l-11,7.73a2.75,2.75,0,0,0-.76.88L75.51,284l14.58-8.29Z" style="fill: rgb(69, 90, 100); transform-origin: 73.555px 273.91px;" id="elnfuoj4d51m" class="animable"></path><path d="M76.2,226.85a1.87,1.87,0,0,0-1.44.88L65.92,243a1.84,1.84,0,0,0-.2,1.18l19.35,11.19,12.1-16.36Z" style="fill: rgb(69, 90, 100); transform-origin: 81.4328px 241.11px;" id="elx839htg4fok" class="animable"></path><path d="M128.23,206.94v4.4l-10.7,6.18-21.2-12.25a3.2,3.2,0,0,1,1.24-1.5l12-6.94a1.24,1.24,0,0,1,.6-.18.75.75,0,0,1,.37.09l5.79,3.33.15.09,8,4.62Z" style="fill: rgb(69, 90, 100); transform-origin: 112.28px 207.085px;" id="ell3rcc1sffnd" class="animable"></path><path d="M168.25,244.57V230.69a.89.89,0,0,0-1.36-.88l-10.7,4.82a1.27,1.27,0,0,1-1.78-.82A24.37,24.37,0,0,0,152,228.5a3,3,0,0,1-.16-2.59L159,211.53a1.62,1.62,0,0,0-.63-2.09L150.62,205a1.61,1.61,0,0,0-2.13.5l-8.89,13.36a3,3,0,0,1-2.33,1.16,23.51,23.51,0,0,0-5.78.59,1.28,1.28,0,0,1-1.61-1.13l-1.17-11.68a.89.89,0,0,0-1.45-.74l-12,6.94a3.19,3.19,0,0,0-1.43,2.24l-1.21,13.37a4.43,4.43,0,0,1-1.25,2.5,73.73,73.73,0,0,0-6.68,7.07,2.3,2.3,0,0,1-2.36.67l-7.71-2.69a1.87,1.87,0,0,0-2.17.8l-8.84,15.31a1.88,1.88,0,0,0,.39,2.27l6.19,5.34a2.29,2.29,0,0,1,.6,2.38A70.69,70.69,0,0,0,88,272.55a4.45,4.45,0,0,1-1.54,2.33l-11,7.73A3.21,3.21,0,0,0,74.24,285v13.88a.9.9,0,0,0,1.37.89l10.7-4.83a1.27,1.27,0,0,1,1.78.83,24,24,0,0,0,2.39,5.3,3,3,0,0,1,.16,2.6L83.51,318a1.61,1.61,0,0,0,.63,2.09l7.74,4.47a1.62,1.62,0,0,0,2.13-.5l8.89-13.37a3,3,0,0,1,2.32-1.15A24.6,24.6,0,0,0,111,309a1.28,1.28,0,0,1,1.61,1.13l1.17,11.68a.9.9,0,0,0,1.45.74l12-6.94a3.21,3.21,0,0,0,1.43-2.24L129.9,300a4.46,4.46,0,0,1,1.25-2.5,71.17,71.17,0,0,0,6.67-7.06,2.29,2.29,0,0,1,2.37-.67l7.71,2.69a1.9,1.9,0,0,0,2.17-.8l8.84-15.31a1.89,1.89,0,0,0-.39-2.28l-6.19-5.33a2.3,2.3,0,0,1-.6-2.38,74.85,74.85,0,0,0,2.78-9.32,4.41,4.41,0,0,1,1.54-2.33l11-7.73A3.24,3.24,0,0,0,168.25,244.57Zm-47,43.65c-11.22,6.48-20.31,1.23-20.31-11.72s9.09-28.7,20.31-35.18,20.31-1.22,20.31,11.73S132.46,281.75,121.25,288.22Z" style="fill: rgb(55, 71, 79); transform-origin: 121.245px 264.778px;" id="eljjsvk0p5a2" class="animable"></path><path d="M156.55,197.19A27.49,27.49,0,0,0,140,194.36a49.5,49.5,0,0,0-18.77,6.69c-26.64,15.38-48.48,51.7-50.6,83.06L42,267.26c2.11-31.36,24-67.69,50.61-83.07,13.85-8,26.4-8.84,35.56-3.74l1.08.64Z" style="fill: rgb(139, 51, 206); transform-origin: 99.275px 230.683px;" id="elfnnnlpahd97" class="animable"></path></g><g id="freepik--Character--inject-89" class="animable" style="transform-origin: 391.22px 258.156px;"><g id="elpn7rcrf783a"><path d="M399.84,144h20a0,0,0,0,1,0,0v21.25a15,15,0,0,1-15,15h-5.38a15,15,0,0,1-15-15v-5.93A15.32,15.32,0,0,1,399.84,144Z" style="fill: rgb(38, 50, 56); transform-origin: 402.15px 162.125px; transform: rotate(180deg);" class="animable"></path></g><path d="M417.52,145.84l-2.59,2.31a1.74,1.74,0,1,1,2.59-2.31Z" style="fill: rgb(38, 50, 56); transform-origin: 415.96px 146.654px;" id="eld7finkquf48" class="animable"></path><path d="M418.18,149.2l-3.4-.73a1.74,1.74,0,0,1,2.07-1.33A1.72,1.72,0,0,1,418.18,149.2Z" style="fill: rgb(38, 50, 56); transform-origin: 416.501px 148.15px;" id="el5s1y2jj3844" class="animable"></path><path d="M384,352.16a46.37,46.37,0,0,1-6.73,5.86,2.9,2.9,0,0,0-.94,1c-.31.66-.81,2.29,2.2,3.34a11.19,11.19,0,0,0,9.3-.89c2.47-1.55,2.58-4.77,4.91-6.6,1.73-1.36,3.89-1.71,5.29-3.49,1-1.24.72-2.89.21-4.93-.55-2.22-.81-3.91-1.54-3.74l.12,1c-.92,1.46-5.69,1.9-7.81.89A86.06,86.06,0,0,1,384,352.16Z" style="fill: rgb(38, 50, 56); transform-origin: 387.397px 352.841px;" id="elhhfbuttimr4" class="animable"></path><path d="M381.92,354.24h0c.72-.66,1.42-1.33,2.09-2.07a55.37,55.37,0,0,0,3.89-5.73,6.42,6.42,0,0,0,1.09-4.11l-.59-5.48,7.55-.54.88,7.41h0c.18,1.67-1.21,3.16-3.66,5.28s-5.58,7.06-7.81,8.3-3.81,1.19-4.76.56S379.53,356.69,381.92,354.24Z" style="fill: rgb(255, 168, 167); transform-origin: 388.406px 347.302px;" id="el0iqo9fq9zdsn" class="animable"></path><path d="M412.73,352.84V351.7c-.45,1.33-2.53,7.06-5.67,9.93-2.51,2.29-5.92,4.93-6.79,7.47s4.75,3.54,7.09,3.12c2.72-.48,6.23-2,8.15-4.37,1.34-1.65,2.2-3.61,3.16-4.91s3.17-2.75,3.69-4.26c.29-.83-.05-2.63-.45-4.16s-.77-2.95-1.25-2.82v.87a6.31,6.31,0,0,1-4,1.34C415.53,354,412.72,353.72,412.73,352.84Z" style="fill: rgb(38, 50, 56); transform-origin: 411.324px 362.002px;" id="elm3kn37s8dfj" class="animable"></path><path d="M404.79,363.64c.78-.69,1.56-1.37,2.27-2,2.2-2,3.87-5.41,4.84-7.73a11.13,11.13,0,0,0,.83-4.18V345.2h7.93v7.36h0v.2l0,0c-.38,1.65-4,6-6.09,8.89-1.39,1.92-4,4.36-7.17,4.78C404.38,366.85,402.85,365.91,404.79,363.64Z" style="fill: rgb(255, 168, 167); transform-origin: 412.294px 355.864px;" id="el8dcblxz6fjg" class="animable"></path><path d="M419.08,229.51c6.16,13.44-.22,60.77-.22,60.77.19,2.18,2.68,6.47,3.61,16.07,1.1,11.34-1.72,39.81-1.72,39.81a8.6,8.6,0,0,1-8,.32s-7.57-42.88-9-54.16c-1.24-9.84-3.62-33-3.62-33l-6.77,32.91s2.59,5.66,3,9.86c.64,6.63,0,35.35,0,35.35s-2.71,2.06-7.91,1.3c0,0-8.8-40-9.5-48-.41-4.76,5-63.21,5-63.21Z" style="fill: rgb(55, 71, 79); transform-origin: 400.826px 287.422px;" id="elfzsif3qvy" class="animable"></path><path d="M400.12,259.36l-2-11s-8.45-1.75-12.28-5.35a21.87,21.87,0,0,0,10,6.64l2.25,9.6-3.93,29.1Z" style="fill: rgb(38, 50, 56); transform-origin: 392.98px 265.68px;" id="elzkaadfcexyn" class="animable"></path><path d="M429.11,223.67c-.06-.88-1.71-10.29-2.85-15.55l-11.06,3.39,2,9.68,9.32,7.48C429.4,228.09,429.17,224.55,429.11,223.67Z" style="fill: rgb(255, 168, 167); transform-origin: 422.17px 218.395px;" id="el11up1dj59ua" class="animable"></path><polygon points="375.62 203.83 370.39 213.42 378.52 220.39 385.97 208.58 375.62 203.83" style="fill: rgb(242, 143, 143); transform-origin: 378.18px 212.11px;" id="el4zuduo44jil" class="animable"></polygon><path d="M395.23,182.47c-5.18.06-10.89,1.94-12.85,6l-8.11,16.72s4.58,6.71,11.85,6.24Z" style="fill: rgb(139, 51, 206); transform-origin: 384.75px 196.962px;" id="elw078cz9cbxl" class="animable"></path><g id="elc9rngocp177"><path d="M395.23,182.47c-5.18.06-10.89,1.94-12.85,6l-8.11,16.72s4.58,6.71,11.85,6.24Z" style="opacity: 0.1; transform-origin: 384.75px 196.962px;" class="animable"></path></g><path d="M408.23,182.83h0a15.58,15.58,0,0,1,10.42,8.52,13.48,13.48,0,0,1,.37,10.16l-5.5,15.9s2.58,6.22,5.56,12.1c-13.79,7.7-31,3.65-35.16-2-.17-1.2.06-6.57-.27-12.68-.36-6.52-1.25-13.87-.23-17.9,1.9-7.48,5.47-14.5,12.56-14.5Z" style="fill: rgb(139, 51, 206); transform-origin: 401.392px 208.095px;" id="elgf028fo7gu5" class="animable"></path><path d="M410.28,182.83c4.71.67,11.62,1.62,14,12.8,2.41,11.34,3.11,15.28,3.11,15.28s-3.87,4.5-11.67,4.46l-2.43-8.59Z" style="fill: rgb(139, 51, 206); transform-origin: 418.835px 199.1px;" id="ela2r1q04dgnq" class="animable"></path><g id="eljjcu27ownr"><path d="M415.05,213s-1.59-5.05-2.56-9.16a63.61,63.61,0,0,0,1.28,12.86Z" style="opacity: 0.1; transform-origin: 413.77px 210.27px;" class="animable"></path></g><path d="M390.33,151.1c-1.87,1.11-4.17,5.8-3.94,15.63.19,8.33,2.89,10.39,4.25,11s4,.23,6.51-.19v5s-3.51,4.08-3.29,6.37,5.07,2.84,8.36.6a21.16,21.16,0,0,0,5.39-5.65V171.75a3.2,3.2,0,0,0,4.53.43c2.81-1.87,2.91-6.48,1.28-8.14s-5.15-1.13-5.81,1.16c0,0-4.05.15-9.45-2.82A15.17,15.17,0,0,1,390.33,151.1Z" style="fill: rgb(255, 168, 167); transform-origin: 400.43px 171.018px;" id="elrbyehjzzo5j" class="animable"></path><path d="M395.69,164.63a1,1,0,1,0,2.09.1,1,1,0,1,0-2.09-.1Z" style="fill: rgb(38, 50, 56); transform-origin: 396.735px 164.68px;" id="el8ivanew1cb" class="animable"></path><path d="M395.41,171.7l-2.43.77a1.24,1.24,0,0,0,1.58.87A1.33,1.33,0,0,0,395.41,171.7Z" style="fill: rgb(242, 143, 143); transform-origin: 394.223px 172.55px;" id="eln4at2fp2xqo" class="animable"></path><path d="M387.1,161.42l2.12-1.47a1.23,1.23,0,0,0-1.76-.36A1.34,1.34,0,0,0,387.1,161.42Z" style="fill: rgb(38, 50, 56); transform-origin: 388.052px 160.392px;" id="el2sak3yyur4b" class="animable"></path><path d="M387.59,163.88a1.06,1.06,0,0,0,1,1.13,1.07,1.07,0,0,0,1.1-1,1,1,0,1,0-2.09-.09Z" style="fill: rgb(38, 50, 56); transform-origin: 388.639px 163.963px;" id="el3siuw9i4c8" class="animable"></path><polygon points="392.53 163.28 392.36 169.58 389.04 168.55 392.53 163.28" style="fill: rgb(242, 143, 143); transform-origin: 390.785px 166.43px;" id="el50plzfk7t9d" class="animable"></polygon><path d="M397.15,177.52c2.68-.35,8.19-1.94,9.05-4.12a5.67,5.67,0,0,1-1.93,2.78c-1.65,1.42-7.12,3-7.12,3Z" style="fill: rgb(242, 143, 143); transform-origin: 401.675px 176.29px;" id="elny7sfvni7up" class="animable"></path><polygon points="353.3 203.25 383.71 211.26 392.69 249.01 363.77 240.61 353.3 203.25" style="fill: rgb(245, 245, 245); transform-origin: 372.995px 226.13px;" id="eluoon7pr8jv" class="animable"></polygon><path d="M366.56,228.22c-.28.78-1.95,2.92-5.49,2.75l-.44-1.56Z" style="fill: rgb(224, 224, 224); transform-origin: 363.595px 229.6px;" id="elieca5hmqfm" class="animable"></path><path d="M373.36,229.41c.13,1,2.2,2.86,5.7,4,4,1.33,10.08.63,10.08.63l-.55-1.88Z" style="fill: rgb(224, 224, 224); transform-origin: 381.25px 231.817px;" id="el4ge1avlzveq" class="animable"></path><path d="M362.2,208.71l-.25-1.16c-.14-.64,1.65-.67,4-.06l4.48,1.16c2.34.61,4.35,1.62,4.49,2.26l.25,1.16Z" style="fill: rgb(224, 224, 224); transform-origin: 368.556px 209.56px;" id="elzvo2cfk9dwm" class="animable"></path><path d="M360.09,204.34c-.08-.4.64-.51,1.62-.24l1.77.49s-.53-2.51,3.41-1.63,4.8,3.72,4.8,3.72l1.9.54c1,.3,2,.86,2.12,1.26l.22.72-15.67-4.12Z" style="fill: rgb(55, 71, 79); transform-origin: 368.007px 205.986px;" id="elsoytyasrc2" class="animable"></path><path d="M362.25,205.59c1.44.34,2,.54,2.25,1.52s.34,2,.34,2l6.94,1.83s-.34-1.43-.44-2,.13-.9,1.23-.6l.09-.45-10.86-2.76Z" style="fill: rgb(55, 71, 79); transform-origin: 367.23px 208.035px;" id="el8mzezginq7e" class="animable"></path><path d="M362,208.82l-.25-1.16c-.14-.64,1.65-.67,4-.06l4.48,1.16c2.34.61,4.35,1.62,4.49,2.26l.25,1.16Z" style="fill: rgb(55, 71, 79); transform-origin: 368.356px 209.67px;" id="eluqlgz769l98" class="animable"></path><path d="M426.49,228.67l-9.32-7.48s-20.6,3.67-23,3.86a6.35,6.35,0,0,1-6-3.9c-.92-2.37-2.54-2.08-2.54-2.08l.94,4c.23,1-5.57,1.75-8.79.66s-7.87.49-5,4.87,8.5,4.89,12.39,4.89a40.2,40.2,0,0,0,4.88-.33c1.26-.16,2.51-.29,3.78-.38C401.76,232.19,422.86,229.81,426.49,228.67Z" style="fill: rgb(255, 168, 167); transform-origin: 399.186px 226.274px;" id="elr2uilcyjr" class="animable"></path><path d="M356.39,214.28l1.35,4.82c.26.92,3.8,2.61,6,3.22s4.69,1.34,3.63,4.47c-1,2.88-4.66,3.54-6.53,3.46s-4.44-1.87-5.45-4.76c-1.29-3.68-.59-7.61-1.1-9.76S355.27,213,356.39,214.28Z" style="fill: rgb(255, 168, 167); transform-origin: 360.904px 221.932px;" id="elhkxqnuzt1yi" class="animable"></path></g><defs>     <filter id="active" height="200%">         <feMorphology in="SourceAlpha" result="DILATED" operator="dilate" radius="2"></feMorphology>                <feFlood flood-color="#32DFEC" flood-opacity="1" result="PINK"></feFlood>        <feComposite in="PINK" in2="DILATED" operator="in" result="OUTLINE"></feComposite>        <feMerge>            <feMergeNode in="OUTLINE"></feMergeNode>            <feMergeNode in="SourceGraphic"></feMergeNode>        </feMerge>    </filter>    <filter id="hover" height="200%">        <feMorphology in="SourceAlpha" result="DILATED" operator="dilate" radius="2"></feMorphology>                <feFlood flood-color="#ff0000" flood-opacity="0.5" result="PINK"></feFlood>        <feComposite in="PINK" in2="DILATED" operator="in" result="OUTLINE"></feComposite>        <feMerge>            <feMergeNode in="OUTLINE"></feMergeNode>            <feMergeNode in="SourceGraphic"></feMergeNode>        </feMerge>            <feColorMatrix type="matrix" values="0   0   0   0   0                0   1   0   0   0                0   0   0   0   0                0   0   0   1   0 "></feColorMatrix>    </filter></defs></svg>